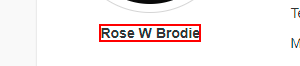
Workflow: fake person data

Step 1: get-text from the text in window 'Fake Person/Name Generator | User Identity, Account and Profile Generator' (chrome.exe)

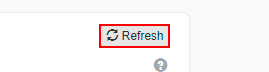
Step 2: click on the link 'Refresh' in window 'Fake Person/Name Generator | User Identity, Account and Profile Generator' (chrome.exe)